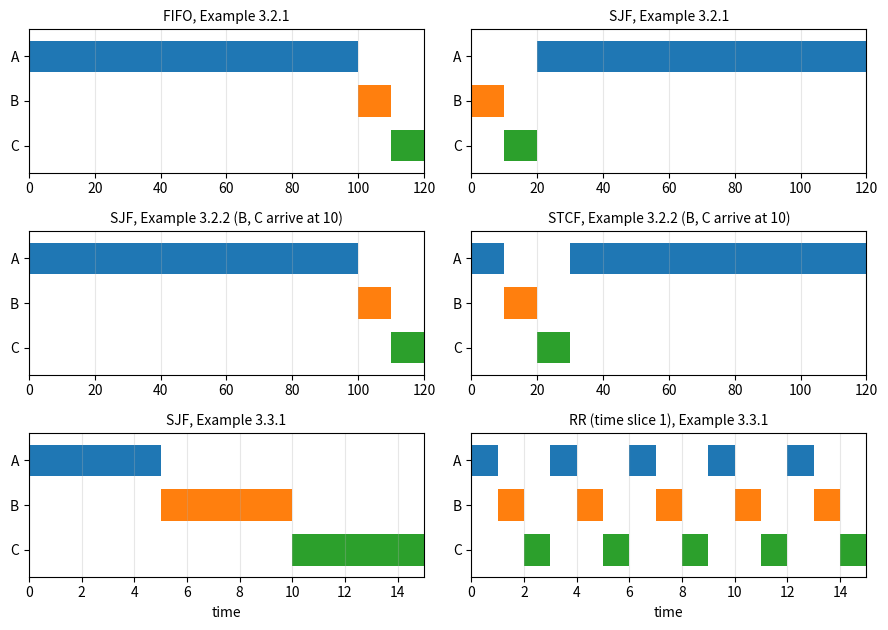

This chart was generated by the following Python code:
import matplotlib.pyplot as plt

# Schedules of the worked examples (job, start, end), computed by the simulator in the text.
panels = [
    ("FIFO, Example 3.2.1", [("A", 0, 100), ("B", 100, 110), ("C", 110, 120)], 120),
    ("SJF, Example 3.2.1", [("B", 0, 10), ("C", 10, 20), ("A", 20, 120)], 120),
    ("SJF, Example 3.2.2 (B, C arrive at 10)", [("A", 0, 100), ("B", 100, 110), ("C", 110, 120)], 120),
    ("STCF, Example 3.2.2 (B, C arrive at 10)",
     [("A", 0, 10), ("B", 10, 20), ("C", 20, 30), ("A", 30, 120)], 120),
    ("SJF, Example 3.3.1", [("A", 0, 5), ("B", 5, 10), ("C", 10, 15)], 15),
    ("RR (time slice 1), Example 3.3.1",
     [(j, t, t + 1) for t, j in enumerate("ABC" * 5)], 15),
]
colors = {"A": "C0", "B": "C1", "C": "C2"}
rows = {"A": 2, "B": 1, "C": 0}

fig, axes = plt.subplots(3, 2, figsize=(9, 6.4))
for ax, (title, slices, horizon) in zip(axes.flat, panels):
    for job, start, end in slices:
        ax.broken_barh([(start, end - start)], (rows[job] - 0.35, 0.7),
                       facecolors=colors[job], edgecolor="none")
    ax.set_yticks([0, 1, 2])
    ax.set_yticklabels(["C", "B", "A"])
    ax.set_xlim(0, horizon)
    ax.set_ylim(-0.6, 2.6)
    ax.set_title(title, fontsize=10)
    ax.grid(axis="x", alpha=0.3)
for ax in axes[-1]:
    ax.set_xlabel("time")
fig.tight_layout()
